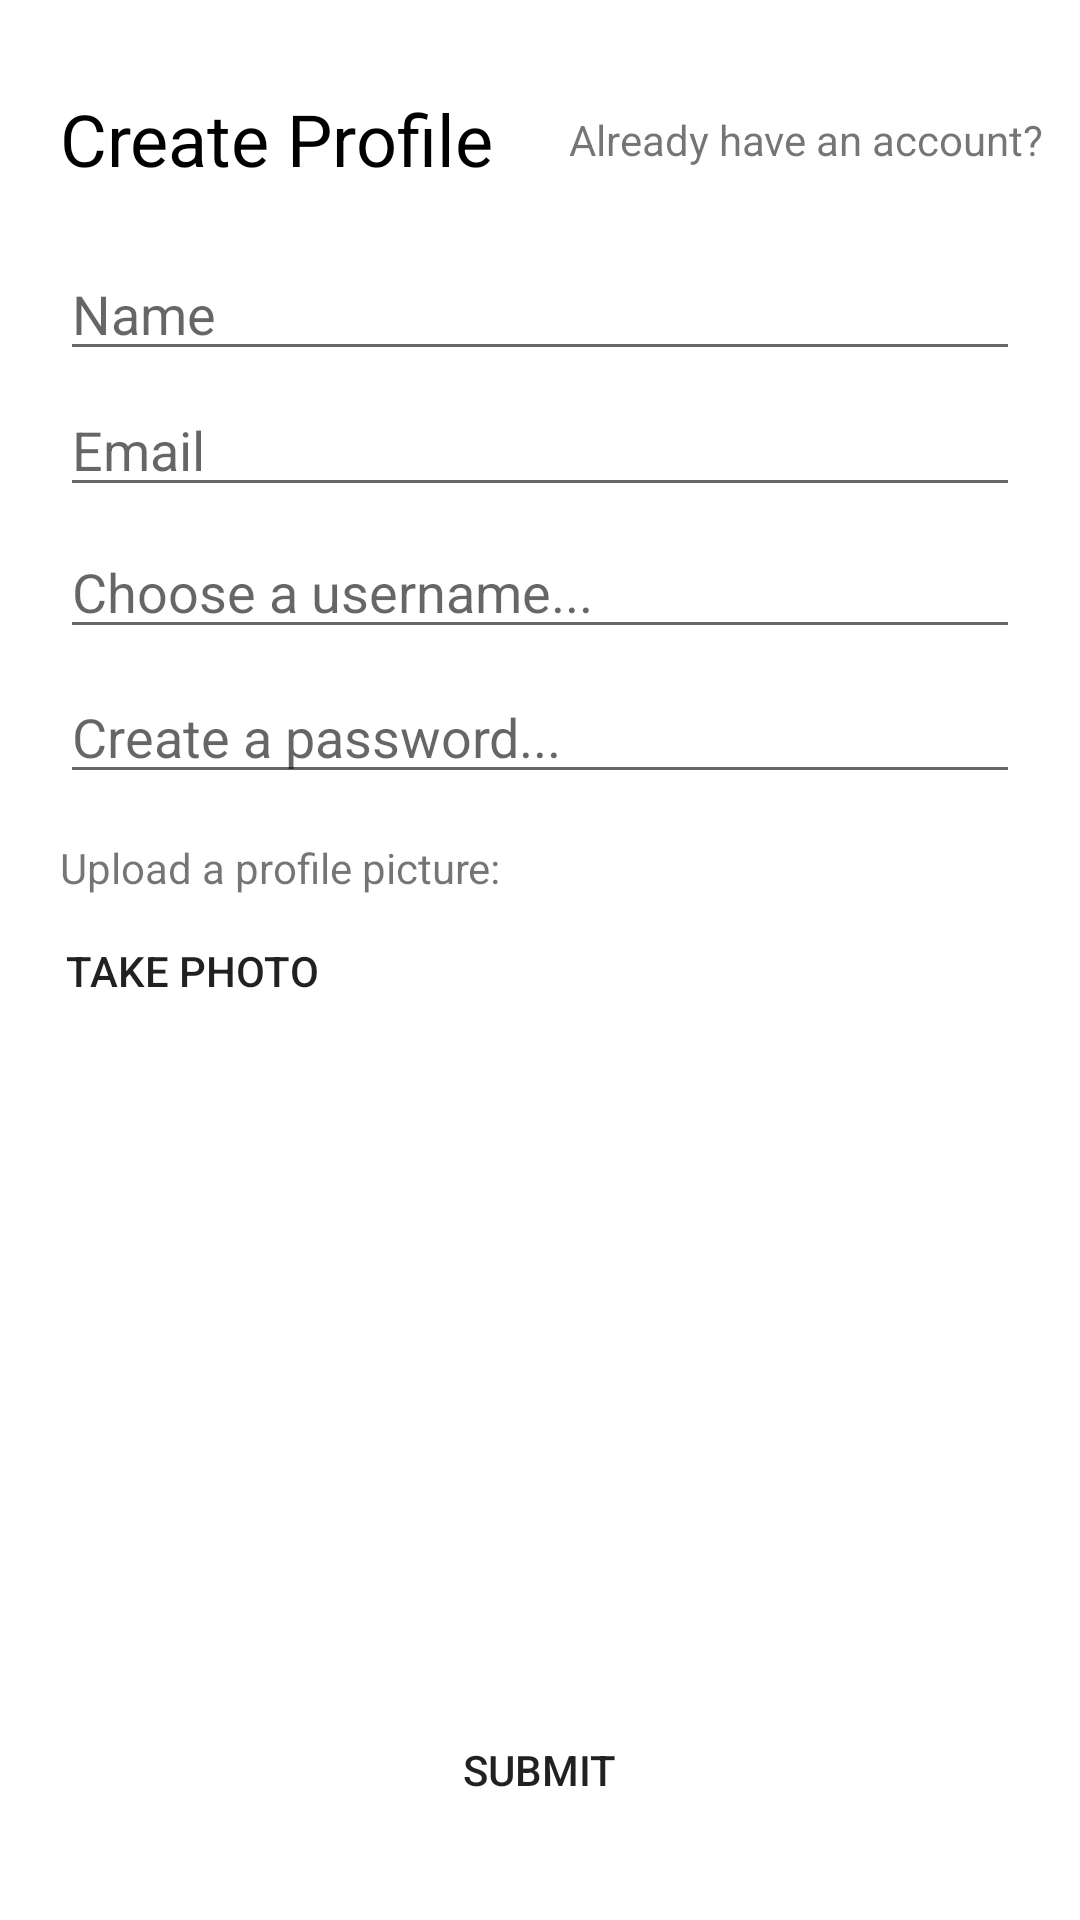

Write the Android layout XML for this screen, with the resource values it uses.
<!-- AndroidManifest.xml: application theme Theme.Instagram -->
<!-- res/layout/activity_signup.xml -->
<?xml version="1.0" encoding="utf-8"?>
<RelativeLayout xmlns:android="http://schemas.android.com/apk/res/android"
    xmlns:app="http://schemas.android.com/apk/res-auto"
    xmlns:tools="http://schemas.android.com/tools"
    android:layout_width="match_parent"
    android:layout_height="match_parent"
    tools:context="com.example.instagram.SignupActivity">

    <EditText
        android:id="@+id/etNameInput"
        android:layout_width="match_parent"
        android:layout_height="wrap_content"
        android:layout_below="@+id/tvTitle"
        android:layout_marginStart="20dp"
        android:layout_marginTop="20dp"
        android:layout_marginEnd="20dp"
        android:ems="10"
        android:hint="Name"
        android:inputType="textPersonName"
        app:layout_constraintStart_toStartOf="parent"
        tools:layout_editor_absoluteY="29dp" />

    <EditText
        android:id="@+id/etEmailInput"
        android:layout_width="match_parent"
        android:layout_height="wrap_content"
        android:layout_below="@+id/etNameInput"
        android:layout_marginStart="20dp"
        android:layout_marginTop="4dp"
        android:layout_marginEnd="20dp"
        android:ems="10"
        android:hint="Email"
        android:inputType="textEmailAddress"
        app:layout_constraintStart_toStartOf="parent"
        tools:layout_editor_absoluteY="79dp" />

    <EditText
        android:id="@+id/etPasswordInput"
        android:layout_width="match_parent"
        android:layout_height="wrap_content"
        android:layout_below="@+id/etUsernameInput"
        android:layout_marginStart="20dp"
        android:layout_marginTop="7dp"
        android:layout_marginEnd="20dp"
        android:ems="10"
        android:hint="Create a password..."
        android:inputType="textPassword"
        app:layout_constraintStart_toStartOf="parent"
        tools:layout_editor_absoluteY="187dp" />

    <EditText
        android:id="@+id/etUsernameInput"
        android:layout_width="match_parent"
        android:layout_height="wrap_content"
        android:layout_below="@+id/etEmailInput"
        android:layout_marginStart="20dp"
        android:layout_marginTop="6dp"
        android:layout_marginEnd="20dp"
        android:ems="10"
        android:hint="Choose a username..."
        android:inputType="textPersonName"
        app:layout_constraintStart_toStartOf="parent"
        tools:layout_editor_absoluteY="131dp" />

    <Button
        android:id="@+id/btnUploadProfilePic"
        android:layout_width="wrap_content"
        android:layout_height="40dp"
        android:layout_below="@+id/tvUploadPicture"
        android:layout_alignParentStart="true"
        android:layout_marginStart="20dp"
        android:layout_marginTop="5dp"
        android:background="@drawable/roundstyle"
        android:text="Take photo" />

    

    <TextView
        android:id="@+id/tvUploadPicture"
        android:layout_width="wrap_content"
        android:layout_height="wrap_content"
        android:layout_below="@+id/etPasswordInput"
        android:layout_alignParentStart="true"
        android:layout_marginStart="20dp"
        android:layout_marginTop="15dp"
        android:text="Upload a profile picture:" />

    <ImageView
        android:id="@+id/ivProfilePictureUploaded"
        android:layout_width="wrap_content"
        android:layout_height="wrap_content"
        android:layout_above="@+id/btnSubmitProfile"
        android:layout_below="@+id/btnUploadProfilePic"
        android:layout_alignParentStart="true"
        android:layout_marginStart="20dp"
        android:layout_marginTop="20dp"
        android:layout_marginEnd="20dp"
        android:layout_marginBottom="20dp"
        tools:src="@tools:sample/avatars" />

    <TextView
        android:id="@+id/tvTitle"
        android:layout_width="wrap_content"
        android:layout_height="wrap_content"
        android:layout_alignParentStart="true"
        android:layout_alignParentTop="true"
        android:layout_marginStart="20dp"
        android:layout_marginTop="30dp"
        android:text="Create Profile"
        android:textColor="@color/black"
        android:textSize="24sp" />

    <Button
        android:id="@+id/btnSubmitProfile"
        android:layout_width="121dp"
        android:layout_height="40dp"
        android:layout_alignParentBottom="true"
        android:layout_centerHorizontal="true"
        android:layout_marginBottom="30dp"
        android:background="@drawable/roundstyle"
        android:text="submit" />

    <TextView
        android:id="@+id/tvGoToLogin"
        android:layout_width="wrap_content"
        android:layout_height="wrap_content"
        android:layout_alignParentTop="true"
        android:layout_marginStart="25dp"
        android:layout_marginTop="37dp"
        android:layout_toEndOf="@+id/tvTitle"
        android:gravity="right"
        android:text="Already have an account? " />

    <TextView
        android:id="@+id/tvLoginLink"
        android:layout_width="wrap_content"
        android:layout_height="wrap_content"
        android:layout_alignParentTop="true"
        android:layout_alignParentEnd="true"
        android:layout_marginStart="1dp"
        android:layout_marginTop="37dp"
        android:layout_marginEnd="20dp"
        android:layout_toEndOf="@+id/tvGoToLogin"
        android:text="Login"
        android:onClick="goLoginActivity"
        android:textColor="#2196F3" />

</RelativeLayout>
<!-- resources referenced by this layout -->
<resources>
  <color name="black">#FF000000</color>
  <style name="Theme.Instagram" parent="Theme.MaterialComponents.Light">
          
          <item name="colorPrimary">@color/purple_500</item>
          <item name="colorPrimaryVariant">@color/purple_700</item>
          <item name="colorOnPrimary">@color/white</item>
          
          <item name="colorSecondary">@color/teal_200</item>
          <item name="colorSecondaryVariant">@color/teal_700</item>
          <item name="colorOnSecondary">@color/black</item>
          
          <item name="android:statusBarColor" tools:targetApi="l">?attr/colorPrimaryVariant</item>
          
      </style>
  <color name="purple_500">#2196f3</color>
  <color name="purple_700">#0069c0</color>
  <color name="white">#FFFFFFFF</color>
  <color name="teal_200">#FF03DAC5</color>
  <color name="teal_700">#FF018786</color>
</resources>
